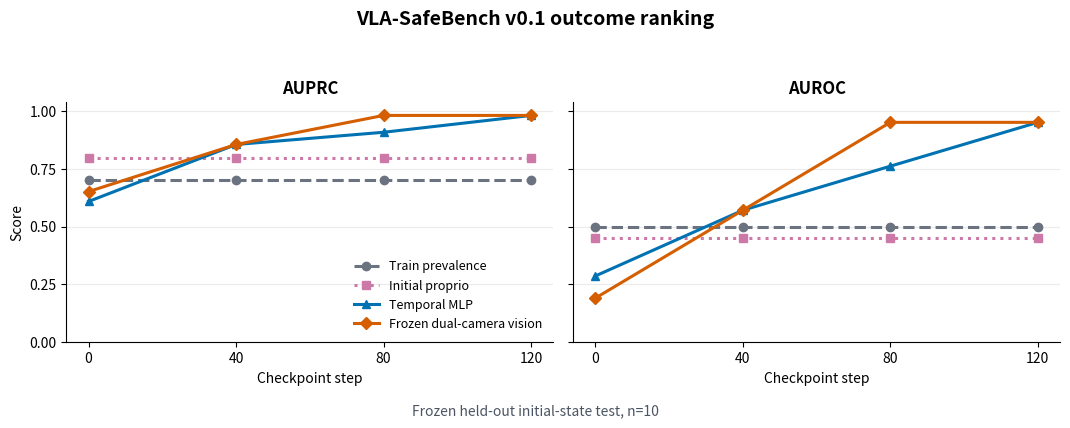

Write the Python code that produced this figure.
"""Render the compact v0.1 AUPRC/AUROC figure used by the README."""

from __future__ import annotations

import argparse
import json
from pathlib import Path
from typing import Any

import matplotlib

matplotlib.use("Agg")
import matplotlib.pyplot as plt


STEPS = [0, 40, 80, 120]
DOCUMENTED_SNAPSHOT = {
    "Train prevalence": {
        "auprc": [0.700, 0.700, 0.700, 0.700],
        "auroc": [0.500, 0.500, 0.500, 0.500],
    },
    "Initial proprio": {
        "auprc": [0.799, 0.799, 0.799, 0.799],
        "auroc": [0.452, 0.452, 0.452, 0.452],
    },
    "Temporal MLP": {
        "auprc": [0.609, 0.856, 0.909, 0.982],
        "auroc": [0.286, 0.571, 0.762, 0.952],
    },
    "Frozen dual-camera vision": {
        "auprc": [0.652, 0.856, 0.982, 0.982],
        "auroc": [0.190, 0.571, 0.952, 0.952],
    },
}


def _read(path: Path) -> dict[str, Any]:
    return json.loads(path.read_text(encoding="utf-8"))


def load_reports(
    difficulty_path: Path, temporal_path: Path, vision_path: Path
) -> dict[str, dict[str, list[float]]]:
    """Load the plotted metrics directly from the three frozen v0.1 reports."""
    difficulty = _read(difficulty_path)["results"]["test"]
    temporal = _read(temporal_path)["results"]["test"]
    vision = _read(vision_path)["results"]["test"]

    def series(report: dict[str, Any], key: str, metric: str) -> list[float]:
        return [float(report[str(step)][key][metric]) for step in STEPS]

    return {
        "Train prevalence": {
            metric: [float(difficulty["prevalence"][metric])] * len(STEPS)
            for metric in ("auprc", "auroc")
        },
        "Initial proprio": {
            metric: [float(difficulty["initial_proprio_logistic"][metric])] * len(STEPS)
            for metric in ("auprc", "auroc")
        },
        "Temporal MLP": {
            metric: series(temporal, "temporal_mlp", metric)
            for metric in ("auprc", "auroc")
        },
        "Frozen dual-camera vision": {
            metric: series(vision, "checkpoint_vision", metric)
            for metric in ("auprc", "auroc")
        },
    }


def render(data: dict[str, dict[str, list[float]]], output_base: Path) -> None:
    colors = {
        "Train prevalence": "#6B7280",
        "Initial proprio": "#CC79A7",
        "Temporal MLP": "#0072B2",
        "Frozen dual-camera vision": "#D55E00",
    }
    styles = {
        "Train prevalence": "--",
        "Initial proprio": ":",
        "Temporal MLP": "-",
        "Frozen dual-camera vision": "-",
    }
    markers = {
        "Train prevalence": "o",
        "Initial proprio": "s",
        "Temporal MLP": "^",
        "Frozen dual-camera vision": "D",
    }
    fig, axes = plt.subplots(1, 2, figsize=(10.8, 4.2), sharex=True, sharey=True)
    for axis, metric, title in zip(
        axes, ("auprc", "auroc"), ("AUPRC", "AUROC"), strict=True
    ):
        for name, values in data.items():
            axis.plot(
                STEPS,
                values[metric],
                label=name,
                color=colors[name],
                linestyle=styles[name],
                marker=markers[name],
                linewidth=2.2,
                markersize=6,
            )
        axis.set_title(title, fontweight="bold")
        axis.set_xlabel("Checkpoint step")
        axis.set_xticks(STEPS)
        axis.set_ylim(0.0, 1.04)
        axis.set_yticks([0.0, 0.25, 0.5, 0.75, 1.0])
        axis.grid(axis="y", alpha=0.25, linewidth=0.8)
        axis.spines[["top", "right"]].set_visible(False)
    axes[0].set_ylabel("Score")
    axes[0].legend(frameon=False, fontsize=9, loc="lower right")
    fig.suptitle("VLA-SafeBench v0.1 outcome ranking", fontweight="bold", fontsize=14)
    fig.text(0.5, 0.015, "Frozen held-out initial-state test, n=10", ha="center", color="#4B5563")
    fig.tight_layout(rect=(0, 0.05, 1, 0.93))

    output_base.parent.mkdir(parents=True, exist_ok=True)
    png_path = output_base.with_suffix(".png")
    svg_path = output_base.with_suffix(".svg")
    fig.savefig(png_path, dpi=200, bbox_inches="tight")
    fig.savefig(svg_path, bbox_inches="tight")
    plt.close(fig)
    # Matplotlib emits trailing spaces in SVG path data; normalize for clean Git diffs.
    svg_text = svg_path.read_text(encoding="utf-8")
    svg_path.write_text(
        "\n".join(line.rstrip() for line in svg_text.splitlines()) + "\n",
        encoding="utf-8",
    )


def main() -> None:
    parser = argparse.ArgumentParser()
    parser.add_argument("--difficulty-report", type=Path)
    parser.add_argument("--temporal-report", type=Path)
    parser.add_argument("--vision-report", type=Path)
    parser.add_argument(
        "--output-base",
        type=Path,
        default=Path("docs/figures/v01_main_ranking"),
        help="Output path without extension; both PNG and SVG are written.",
    )
    args = parser.parse_args()

    report_paths = [args.difficulty_report, args.temporal_report, args.vision_report]
    if any(report_paths) and not all(report_paths):
        parser.error("provide all three frozen reports, or omit all to use the documented snapshot")
    if all(report_paths):
        data = load_reports(*report_paths)
        source = {"mode": "frozen_reports", "paths": [str(path) for path in report_paths]}
    else:
        data = DOCUMENTED_SNAPSHOT
        source = {
            "mode": "documented_snapshot",
            "note": "Values match README section 6.1 and the frozen v0.1 result reports.",
        }

    render(data, args.output_base)
    metadata = {
        "title": "VLA-SafeBench v0.1 outcome ranking",
        "test_episodes": 10,
        "checkpoint_steps": STEPS,
        "source": source,
        "metrics": data,
        "outputs": [
            str(args.output_base.with_suffix(".png")),
            str(args.output_base.with_suffix(".svg")),
        ],
    }
    metadata_path = args.output_base.with_suffix(".json")
    metadata_path.write_text(json.dumps(metadata, indent=2), encoding="utf-8")
    print("MAIN RESULT FIGURE", args.output_base.with_suffix(".png"))
    print("VECTOR FIGURE", args.output_base.with_suffix(".svg"))
    print("METADATA", metadata_path)


if __name__ == "__main__":
    main()
